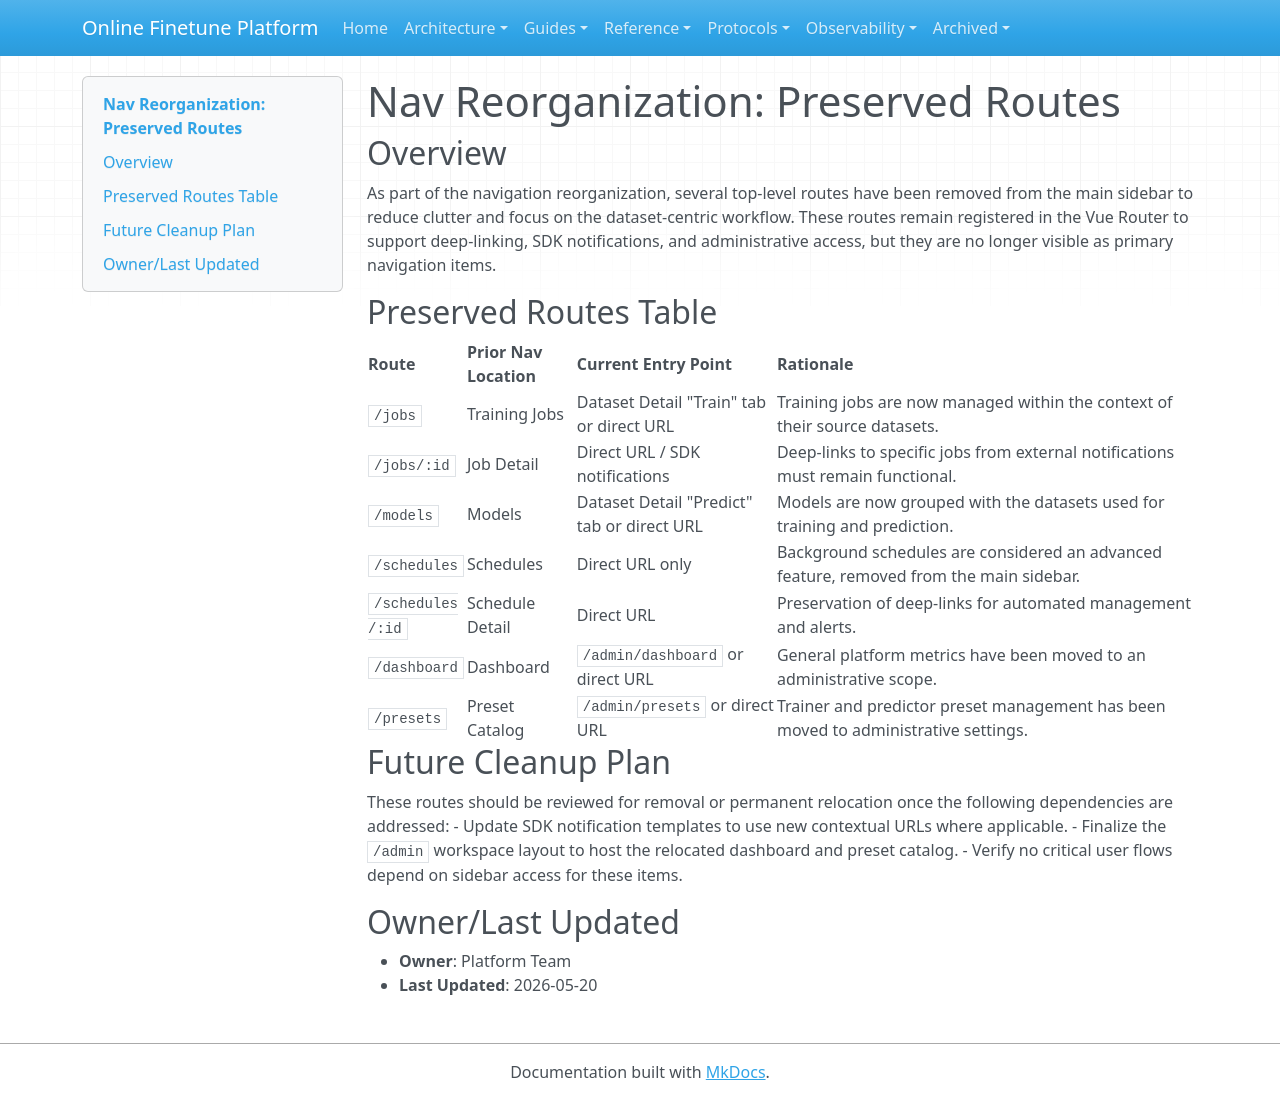

repository: teepoy/web-training-platform · page: architecture/nav-reorganization-preserved-routes/index.html · generator: mkdocs

# Nav Reorganization: Preserved Routes

## Overview

As part of the navigation reorganization, several top-level routes have been removed from the main sidebar to reduce clutter and focus on the dataset-centric workflow. These routes remain registered in the Vue Router to support deep-linking, SDK notifications, and administrative access, but they are no longer visible as primary navigation items.

## Preserved Routes Table

| Route | Prior Nav Location | Current Entry Point | Rationale |
| :--- | :--- | :--- | :--- |
| `/jobs` | Training Jobs | Dataset Detail "Train" tab or direct URL | Training jobs are now managed within the context of their source datasets. |
| `/jobs/:id` | Job Detail | Direct URL / SDK notifications | Deep-links to specific jobs from external notifications must remain functional. |
| `/models` | Models | Dataset Detail "Predict" tab or direct URL | Models are now grouped with the datasets used for training and prediction. |
| `/schedules` | Schedules | Direct URL only | Background schedules are considered an advanced feature, removed from the main sidebar. |
| `/schedules/:id` | Schedule Detail | Direct URL | Preservation of deep-links for automated management and alerts. |
| `/dashboard` | Dashboard | `/admin/dashboard` or direct URL | General platform metrics have been moved to an administrative scope. |
| `/presets` | Preset Catalog | `/admin/presets` or direct URL | Trainer and predictor preset management has been moved to administrative settings. |

## Future Cleanup Plan

These routes should be reviewed for removal or permanent relocation once the following dependencies are addressed:
- Update SDK notification templates to use new contextual URLs where applicable.
- Finalize the `/admin` workspace layout to host the relocated dashboard and preset catalog.
- Verify no critical user flows depend on sidebar access for these items.

## Owner/Last Updated

- **Owner**: Platform Team
- **Last Updated**: 2026-05-20
